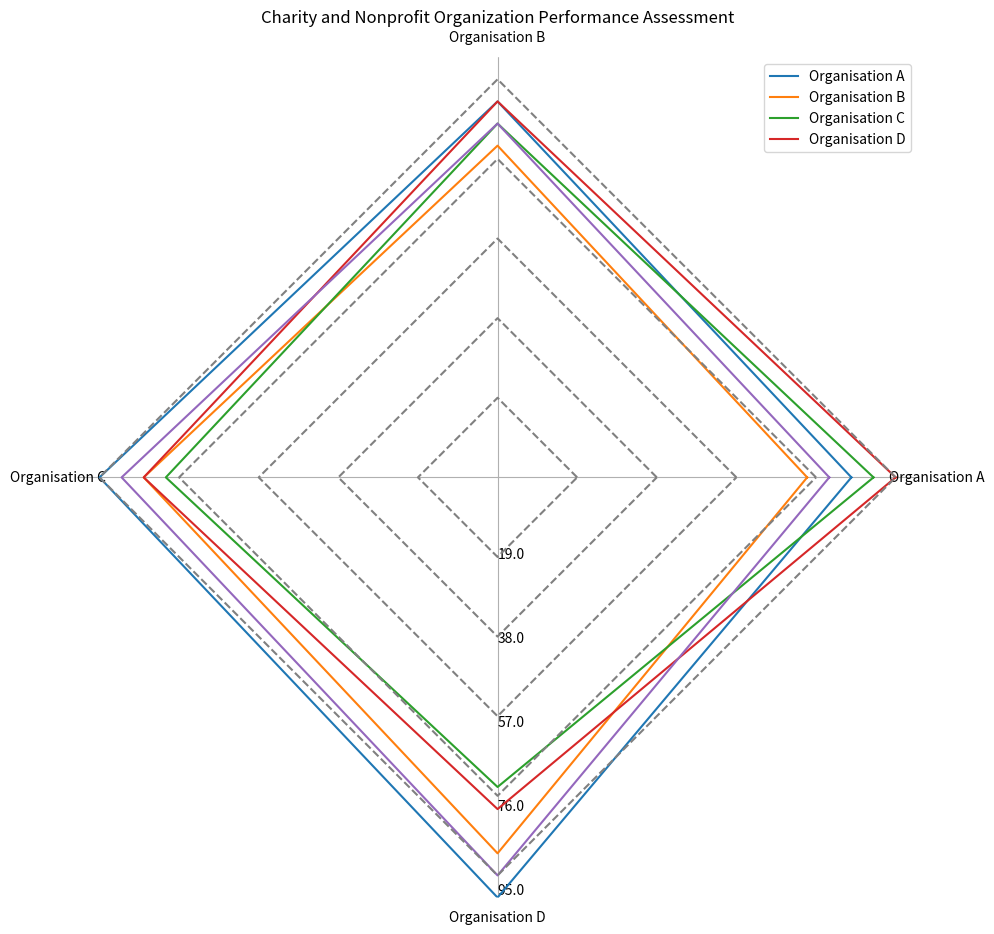

The script that saved this image: (Note: this script raises an exception after producing the figure.)
import matplotlib.pyplot as plt
import numpy as np

# Prepare data
raw_data = '''Category,Organisation A,Organisation B,Organisation C,Organisation D
Fundraising Efficiency,80,85,90,95
Nonprofit Program Expense Percentage,70,75,80,85
Donation Revenue,85,80,75,70
Public Support,90,85,80,75
Service Outreach,75,80,85,90'''
lines = raw_data.split('\n')
data_labels = lines[0].split(',')[1:]
line_labels = [line.split(',')[0] for line in lines[1:]]
data = [list(map(int, line.split(',')[1:])) for line in lines[1:]]

# Create figure
fig = plt.figure(figsize=(10,10))
ax = fig.add_subplot(111, polar=True)

# Evenly space the axes for the number of data points
angles = np.linspace(0, 2 * np.pi, len(data_labels) + 1, endpoint=True)

# Plot data
for idx, datapoints in enumerate(data):
    datapoints.append(datapoints[0])  # Close-loop
    ax.plot(angles, datapoints, label=line_labels[idx])

# Grid lines
for idx in range(len(data)):
    radius = np.full_like(angles, (idx + 1) * max(max(data)) / len(data))
    ax.plot(angles, radius, color='grey', linestyle='--')

# Add the axis label
ax.set_thetagrids((angles[:-1] * 180 / np.pi), labels=data_labels, wrap=True)

# Remove the circular gridlines and background
ax.yaxis.grid(False)
ax.spines['polar'].set_visible(False)

# Adjust the radial limits
ax.set_rlim(0, max(max(data)))
max_value = np.amax(data)
step_size = max_value / len(data)
ax.set_rgrids([step_size * i for i in range(1, len(data) + 1)], labels=[f'{step_size * i}' for i in range(1, len(data) + 1)], angle=-90)

# Plot legend
handles, labels = ax.get_legend_handles_labels()
ax.legend(handles, data_labels, loc="upper right")

# Set title
plt.title("Charity and Nonprofit Organization Performance Assessment")

# Automatically resize the image
plt.tight_layout()

# Save the figure
plt.savefig('/cpfs01/user/yehancheng/workspace/datasets/SimChartV2/demo/radar_polygon/png/163_2023122292141.png')

# Clear the current image state
plt.clf()
